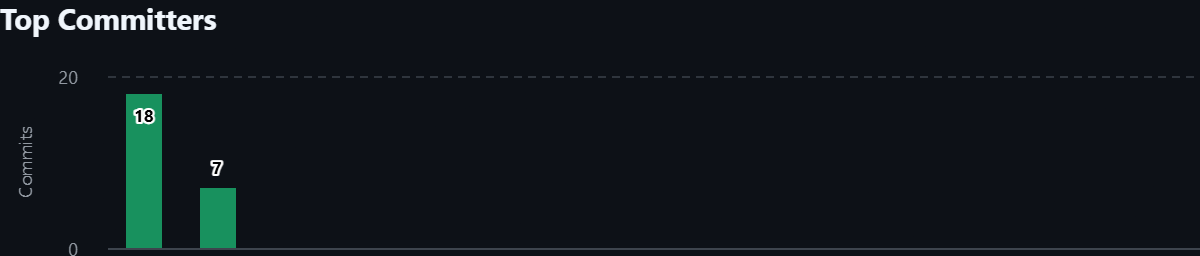

The data file committed next to this chart (first rows):
Category, Commits
adithyanb276, 18
abhitharajsr, 7
